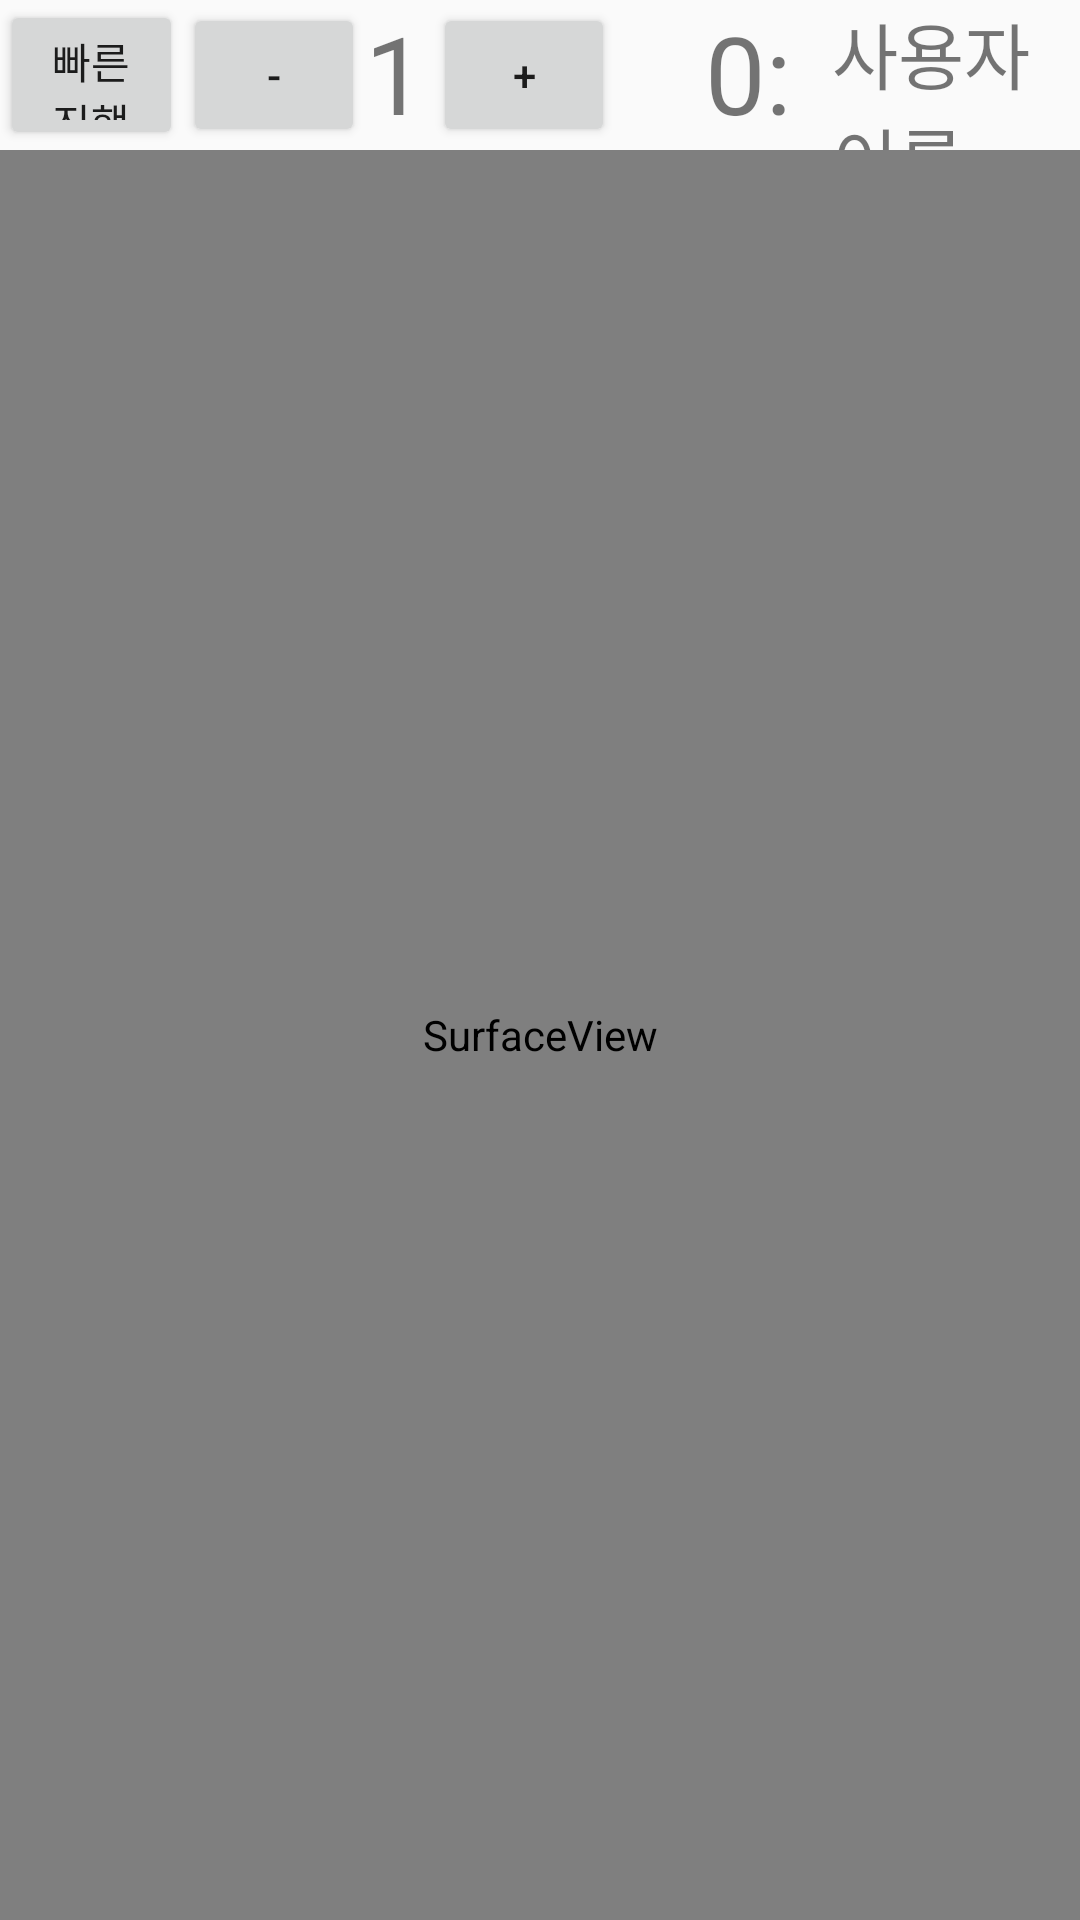

Produce the Android XML layout that renders to this screen, including the resource entries it uses.
<!-- AndroidManifest.xml: activity theme Theme.AppCompat.Light.NoActionBar.FullScreen -->
<!-- res/layout/activity_battle.xml -->
<?xml version="1.0" encoding="utf-8"?>
<androidx.constraintlayout.widget.ConstraintLayout xmlns:android="http://schemas.android.com/apk/res/android"
    xmlns:app="http://schemas.android.com/apk/res-auto"
    xmlns:tools="http://schemas.android.com/tools"
    android:layout_width="match_parent"
    android:layout_height="match_parent"
    tools:context=".BattleActivity">
    <LinearLayout
        android:id="@+id/navigation_ll_battle"
        android:layout_width="match_parent"
        android:layout_height="50dp"
        android:gravity="center_vertical"
        android:orientation="horizontal"
        app:layout_constraintEnd_toEndOf="parent"
        app:layout_constraintStart_toStartOf="parent"
        app:layout_constraintTop_toTopOf="parent">

        <Button
            android:id="@+id/start_wave_bt_battle"
            android:layout_width="wrap_content"
            android:layout_height="wrap_content"
            android:layout_weight="5"
            android:text="빠른진행" />

        <Button
            android:id="@+id/slower_wave_bt_battle"
            android:layout_width="wrap_content"
            android:layout_height="wrap_content"
            android:layout_weight="5"
            android:text="-" />

        <TextView
            android:id="@+id/wave_speed_tv_battle"
            android:layout_width="wrap_content"
            android:layout_height="wrap_content"
            android:layout_weight="5"
            android:text="1.0"
            android:textSize="36sp" />

        <Button
            android:id="@+id/faster_wave_bt_battle"
            android:layout_width="wrap_content"
            android:layout_height="wrap_content"
            android:layout_weight="5"
            android:text="+" />

        <TextView
            android:id="@+id/remaining_time_tv_battle"
            android:layout_width="wrap_content"
            android:layout_height="wrap_content"
            android:layout_weight="5"
            android:paddingStart="30dp"
            android:text="0:18"
            android:textSize="36sp" />

        <TextView
            android:id="@+id/username_tv_battle"
            android:layout_width="wrap_content"
            android:layout_height="wrap_content"
            android:layout_weight="5"
            android:text="사용자이름"
            android:textSize="24sp" />

        <ImageView
            android:id="@+id/gem_iv_battle"
            android:layout_width="20dp"
            android:layout_height="wrap_content"
            android:layout_weight="5"
            app:srcCompat="@drawable/diamond" />

        <TextView
            android:id="@+id/gem_number_tv_battle"
            android:layout_width="wrap_content"
            android:layout_height="wrap_content"
            android:layout_weight="5"
            android:text="100"
            android:textSize="18sp" />

        <ImageView
            android:id="@+id/buy_gem_iv_battle"
            android:layout_width="wrap_content"
            android:layout_height="wrap_content"
            android:layout_weight="5"
            app:srcCompat="@drawable/plus_32" />

    </LinearLayout>

    <SurfaceView
        android:id="@+id/surfaceView"
        android:layout_width="0dp"
        android:layout_height="0dp"
        android:layout_weight="5"
        app:layout_constraintBottom_toBottomOf="parent"
        app:layout_constraintEnd_toEndOf="parent"
        app:layout_constraintHorizontal_bias="1.0"
        app:layout_constraintStart_toStartOf="parent"
        app:layout_constraintTop_toBottomOf="@+id/navigation_ll_battle"
        app:layout_constraintVertical_bias="0.0" />
</androidx.constraintlayout.widget.ConstraintLayout>
<!-- resources referenced by this layout -->
<resources>
  <!-- drawable diamond: png bitmap (drawable-v24, 9929 bytes) -->
  <!-- drawable plus_32: png bitmap (drawable, 895 bytes) -->
  <style name="Theme.AppCompat.Light.NoActionBar.FullScreen" parent="@style/Theme.AppCompat.Light.NoActionBar">
          <item name="android:windowNoTitle">true</item>
          <item name="android:windowActionBar">false</item>
          <item name="android:windowFullscreen">true</item>
          <item name="android:windowContentOverlay">@null</item>
      </style>
</resources>
